Image classification data set "Training&Data" (sharbinjo-sudo/TaiwanTomatoDiseaseFinder on GitHub). Class labels (6): bacterial spot, black mold, gray spot, late blight, health, powdery mildew.

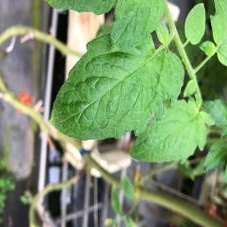
Label: health

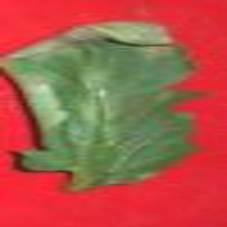
Label: black mold

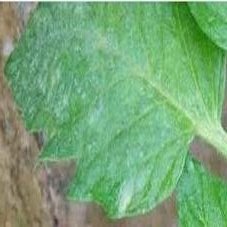
Label: powdery mildew

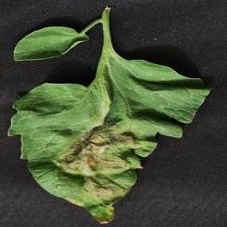
Label: late blight

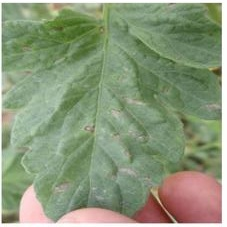
Label: gray spot

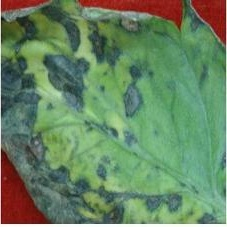
Label: bacterial spot
